4-way image classification set "dataset_cleaned" from GitHub (Diogo-Rodriigues/AP_Modulo2); label vocabulary: biliary leaks, lithiasis, normal, stricture.

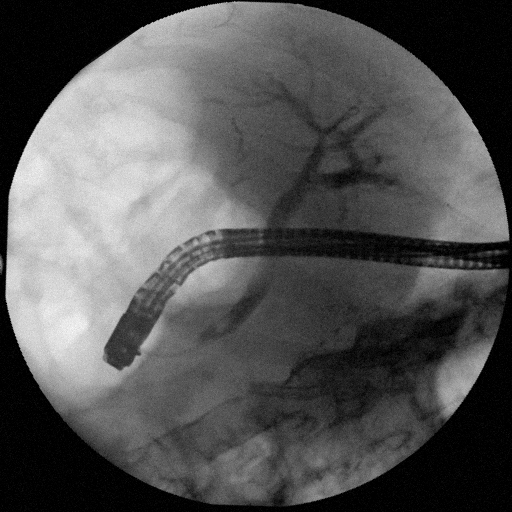
Label: lithiasis

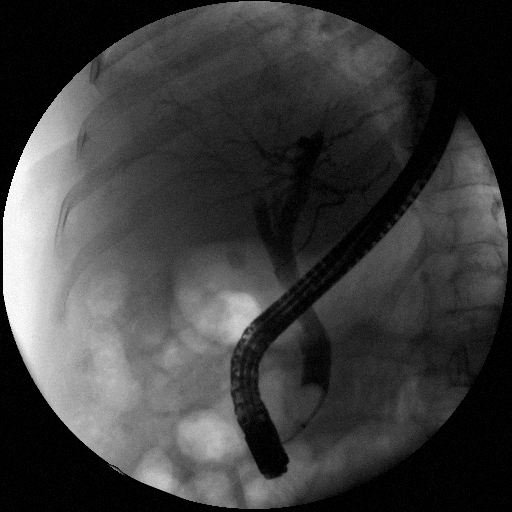
Label: normal

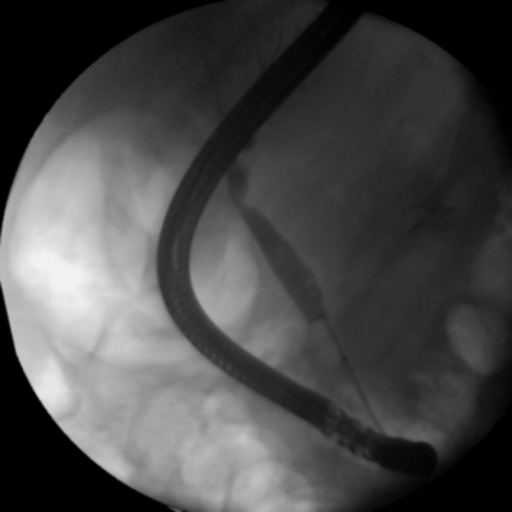
Label: stricture

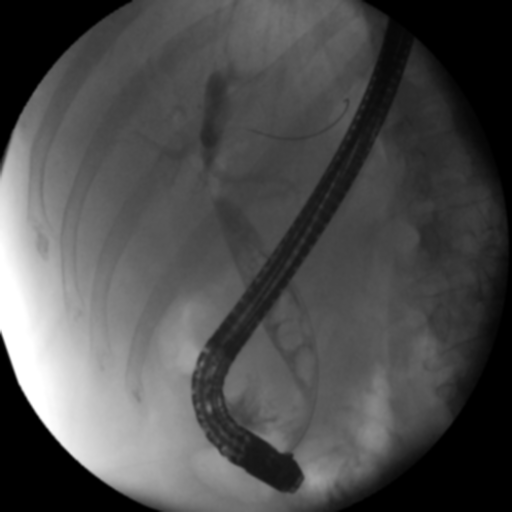
Label: lithiasis

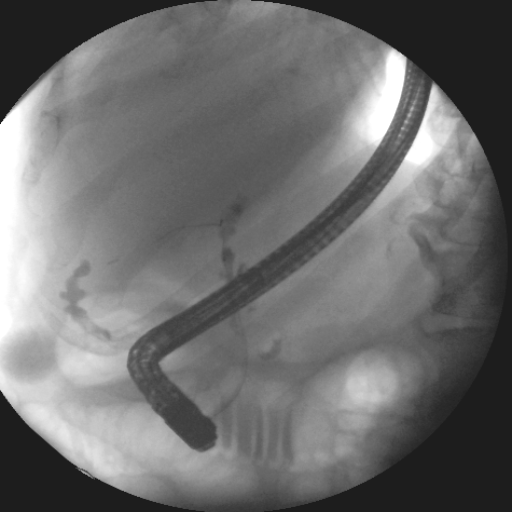
Label: biliary leaks

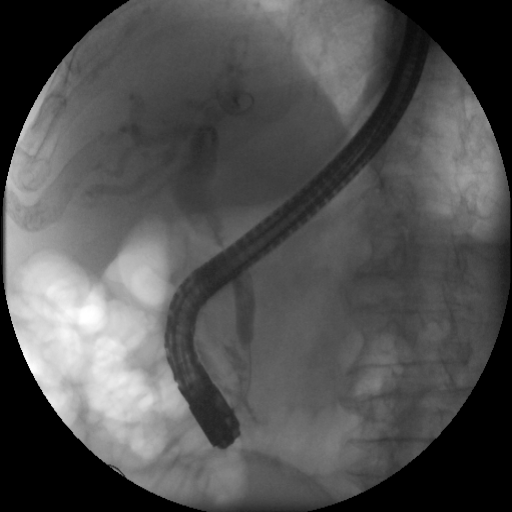
Label: stricture
